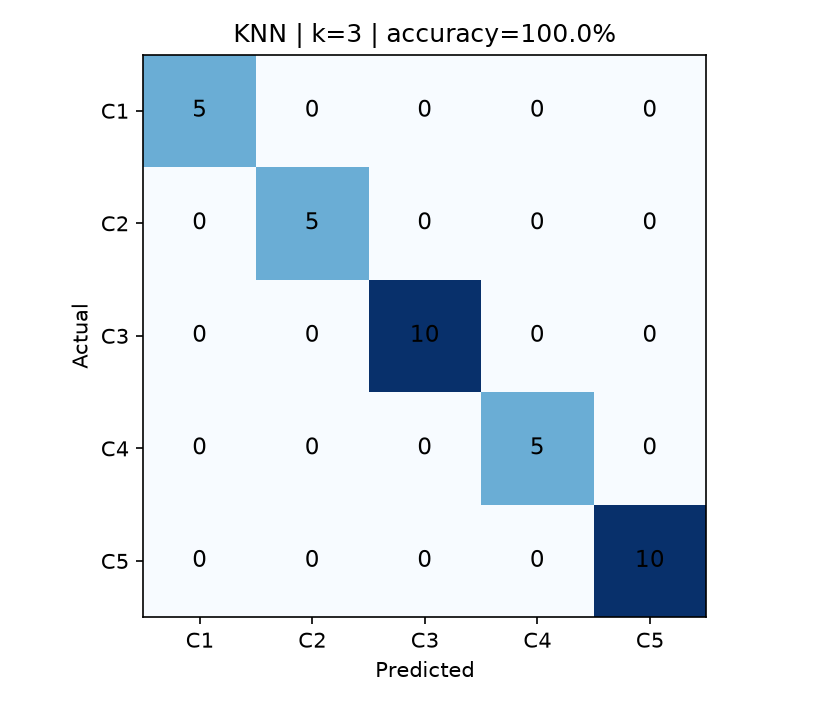

Values plotted in this chart, from the file beside it:
, 가위, 못하다, 아프다, 안된다, 어렵다
가위, 5, 0, 0, 0, 0
못하다, 0, 5, 0, 0, 0
아프다, 0, 0, 10, 0, 0
안된다, 0, 0, 0, 5, 0
어렵다, 0, 0, 0, 0, 10
